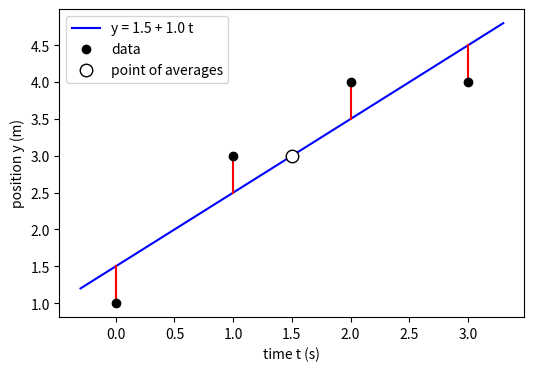

Recreate this plot in Python.
import numpy as np, matplotlib; matplotlib.use("Agg"); import matplotlib.pyplot as plt
t=np.array([0,1,2,3.]); y=np.array([1,3,4,4.])
c1,c0=np.polyfit(t,y,1)
fig,ax=plt.subplots(figsize=(6,4))
tt=np.linspace(-0.3,3.3,100); ax.plot(tt,c0+c1*tt,'b-',label=f"y = {c0:.1f} + {c1:.1f} t")
for ti,yi in zip(t,y): ax.plot([ti,ti],[yi,c0+c1*ti],'r-')
ax.plot(t,y,'ko',label="data"); ax.plot([t.mean()],[y.mean()],'o',mfc='w',mec='k',ms=9,label="point of averages")
ax.set_xlabel("time t (s)"); ax.set_ylabel("position y (m)"); ax.legend()
plt.savefig("least-squares_line.pdf", bbox_inches="tight")
